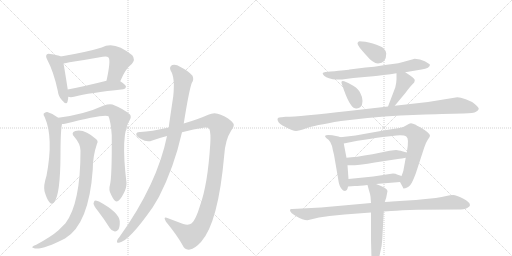
t = 0.00 s
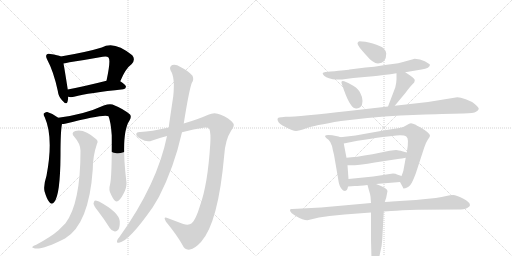
t = 3.11 s
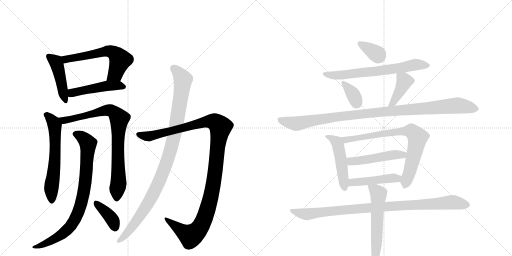
t = 6.22 s
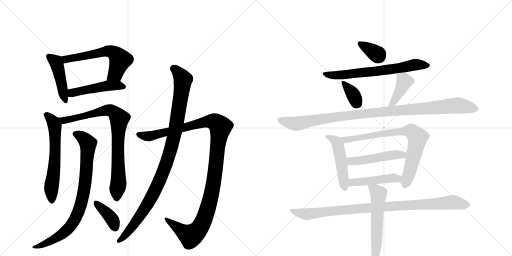
t = 9.34 s
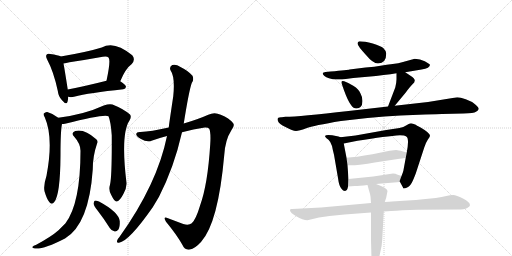
t = 12.45 s
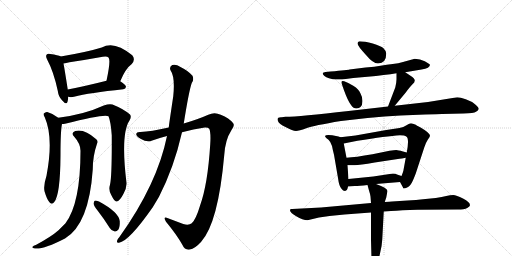
t = 15.56 s

The animated SVG that drew these frames (rendered in a browser with its animation timeline set to each time). Animation: 20 CSS @keyframes rules; one cycle of 15.56 s.

<svg version="1.1" viewBox="0 0 2048 1024" xmlns="http://www.w3.org/2000/svg">
  <g stroke="lightgray" stroke-dasharray="1,1" stroke-width="1" transform="scale(4, 4)">
    <line x1="0" y1="0" x2="256" y2="256"></line>
    <line x1="256" y1="0" x2="0" y2="256"></line>
    <line x1="128" y1="0" x2="128" y2="256"></line>
    <line x1="0" y1="128" x2="256" y2="128"></line>
    <line x1="256" y1="0" x2="512" y2="256"></line>
    <line x1="512" y1="0" x2="256" y2="256"></line>
    <line x1="384" y1="0" x2="384" y2="256"></line>
    <line x1="256" y1="128" x2="512" y2="128"></line>
  </g>
<g transform="scale(1, -1) translate(0, -850)">
   <style type="text/css">
    @keyframes keyframes0 {
      from {
       stroke: black;
       stroke-dashoffset: 450;
       stroke-width: 128;
       }
       59% {
       animation-timing-function: step-end;
       stroke: black;
       stroke-dashoffset: 0;
       stroke-width: 128;
       }
       to {
       stroke: black;
       stroke-width: 1024;
       }
       }
       #make-me-a-hanzi-animation-0 {
         animation: keyframes0 0.616211s both;
         animation-delay: 0.000000s;
         animation-timing-function: linear;
       }
    @keyframes keyframes1 {
      from {
       stroke: black;
       stroke-dashoffset: 595;
       stroke-width: 128;
       }
       66% {
       animation-timing-function: step-end;
       stroke: black;
       stroke-dashoffset: 0;
       stroke-width: 128;
       }
       to {
       stroke: black;
       stroke-width: 1024;
       }
       }
       #make-me-a-hanzi-animation-1 {
         animation: keyframes1 0.734212s both;
         animation-delay: 0.616211s;
         animation-timing-function: linear;
       }
    @keyframes keyframes2 {
      from {
       stroke: black;
       stroke-dashoffset: 477;
       stroke-width: 128;
       }
       61% {
       animation-timing-function: step-end;
       stroke: black;
       stroke-dashoffset: 0;
       stroke-width: 128;
       }
       to {
       stroke: black;
       stroke-width: 1024;
       }
       }
       #make-me-a-hanzi-animation-2 {
         animation: keyframes2 0.638184s both;
         animation-delay: 1.350423s;
         animation-timing-function: linear;
       }
    @keyframes keyframes3 {
      from {
       stroke: black;
       stroke-dashoffset: 614;
       stroke-width: 128;
       }
       67% {
       animation-timing-function: step-end;
       stroke: black;
       stroke-dashoffset: 0;
       stroke-width: 128;
       }
       to {
       stroke: black;
       stroke-width: 1024;
       }
       }
       #make-me-a-hanzi-animation-3 {
         animation: keyframes3 0.749674s both;
         animation-delay: 1.988607s;
         animation-timing-function: linear;
       }
    @keyframes keyframes4 {
      from {
       stroke: black;
       stroke-dashoffset: 836;
       stroke-width: 128;
       }
       73% {
       animation-timing-function: step-end;
       stroke: black;
       stroke-dashoffset: 0;
       stroke-width: 128;
       }
       to {
       stroke: black;
       stroke-width: 1024;
       }
       }
       #make-me-a-hanzi-animation-4 {
         animation: keyframes4 0.930339s both;
         animation-delay: 2.738281s;
         animation-timing-function: linear;
       }
    @keyframes keyframes5 {
      from {
       stroke: black;
       stroke-dashoffset: 834;
       stroke-width: 128;
       }
       73% {
       animation-timing-function: step-end;
       stroke: black;
       stroke-dashoffset: 0;
       stroke-width: 128;
       }
       to {
       stroke: black;
       stroke-width: 1024;
       }
       }
       #make-me-a-hanzi-animation-5 {
         animation: keyframes5 0.928711s both;
         animation-delay: 3.668620s;
         animation-timing-function: linear;
       }
    @keyframes keyframes6 {
      from {
       stroke: black;
       stroke-dashoffset: 383;
       stroke-width: 128;
       }
       55% {
       animation-timing-function: step-end;
       stroke: black;
       stroke-dashoffset: 0;
       stroke-width: 128;
       }
       to {
       stroke: black;
       stroke-width: 1024;
       }
       }
       #make-me-a-hanzi-animation-6 {
         animation: keyframes6 0.561686s both;
         animation-delay: 4.597331s;
         animation-timing-function: linear;
       }
    @keyframes keyframes7 {
      from {
       stroke: black;
       stroke-dashoffset: 1181;
       stroke-width: 128;
       }
       79% {
       animation-timing-function: step-end;
       stroke: black;
       stroke-dashoffset: 0;
       stroke-width: 128;
       }
       to {
       stroke: black;
       stroke-width: 1024;
       }
       }
       #make-me-a-hanzi-animation-7 {
         animation: keyframes7 1.211100s both;
         animation-delay: 5.159017s;
         animation-timing-function: linear;
       }
    @keyframes keyframes8 {
      from {
       stroke: black;
       stroke-dashoffset: 1022;
       stroke-width: 128;
       }
       77% {
       animation-timing-function: step-end;
       stroke: black;
       stroke-dashoffset: 0;
       stroke-width: 128;
       }
       to {
       stroke: black;
       stroke-width: 1024;
       }
       }
       #make-me-a-hanzi-animation-8 {
         animation: keyframes8 1.081706s both;
         animation-delay: 6.370117s;
         animation-timing-function: linear;
       }
    @keyframes keyframes9 {
      from {
       stroke: black;
       stroke-dashoffset: 348;
       stroke-width: 128;
       }
       53% {
       animation-timing-function: step-end;
       stroke: black;
       stroke-dashoffset: 0;
       stroke-width: 128;
       }
       to {
       stroke: black;
       stroke-width: 1024;
       }
       }
       #make-me-a-hanzi-animation-9 {
         animation: keyframes9 0.533203s both;
         animation-delay: 7.451823s;
         animation-timing-function: linear;
       }
    @keyframes keyframes10 {
      from {
       stroke: black;
       stroke-dashoffset: 675;
       stroke-width: 128;
       }
       69% {
       animation-timing-function: step-end;
       stroke: black;
       stroke-dashoffset: 0;
       stroke-width: 128;
       }
       to {
       stroke: black;
       stroke-width: 1024;
       }
       }
       #make-me-a-hanzi-animation-10 {
         animation: keyframes10 0.799316s both;
         animation-delay: 7.985026s;
         animation-timing-function: linear;
       }
    @keyframes keyframes11 {
      from {
       stroke: black;
       stroke-dashoffset: 347;
       stroke-width: 128;
       }
       53% {
       animation-timing-function: step-end;
       stroke: black;
       stroke-dashoffset: 0;
       stroke-width: 128;
       }
       to {
       stroke: black;
       stroke-width: 1024;
       }
       }
       #make-me-a-hanzi-animation-11 {
         animation: keyframes11 0.532389s both;
         animation-delay: 8.784342s;
         animation-timing-function: linear;
       }
    @keyframes keyframes12 {
      from {
       stroke: black;
       stroke-dashoffset: 406;
       stroke-width: 128;
       }
       57% {
       animation-timing-function: step-end;
       stroke: black;
       stroke-dashoffset: 0;
       stroke-width: 128;
       }
       to {
       stroke: black;
       stroke-width: 1024;
       }
       }
       #make-me-a-hanzi-animation-12 {
         animation: keyframes12 0.580404s both;
         animation-delay: 9.316732s;
         animation-timing-function: linear;
       }
    @keyframes keyframes13 {
      from {
       stroke: black;
       stroke-dashoffset: 1048;
       stroke-width: 128;
       }
       77% {
       animation-timing-function: step-end;
       stroke: black;
       stroke-dashoffset: 0;
       stroke-width: 128;
       }
       to {
       stroke: black;
       stroke-width: 1024;
       }
       }
       #make-me-a-hanzi-animation-13 {
         animation: keyframes13 1.102865s both;
         animation-delay: 9.897135s;
         animation-timing-function: linear;
       }
    @keyframes keyframes14 {
      from {
       stroke: black;
       stroke-dashoffset: 492;
       stroke-width: 128;
       }
       62% {
       animation-timing-function: step-end;
       stroke: black;
       stroke-dashoffset: 0;
       stroke-width: 128;
       }
       to {
       stroke: black;
       stroke-width: 1024;
       }
       }
       #make-me-a-hanzi-animation-14 {
         animation: keyframes14 0.650391s both;
         animation-delay: 11.000000s;
         animation-timing-function: linear;
       }
    @keyframes keyframes15 {
      from {
       stroke: black;
       stroke-dashoffset: 775;
       stroke-width: 128;
       }
       72% {
       animation-timing-function: step-end;
       stroke: black;
       stroke-dashoffset: 0;
       stroke-width: 128;
       }
       to {
       stroke: black;
       stroke-width: 1024;
       }
       }
       #make-me-a-hanzi-animation-15 {
         animation: keyframes15 0.880697s both;
         animation-delay: 11.650391s;
         animation-timing-function: linear;
       }
    @keyframes keyframes16 {
      from {
       stroke: black;
       stroke-dashoffset: 488;
       stroke-width: 128;
       }
       61% {
       animation-timing-function: step-end;
       stroke: black;
       stroke-dashoffset: 0;
       stroke-width: 128;
       }
       to {
       stroke: black;
       stroke-width: 1024;
       }
       }
       #make-me-a-hanzi-animation-16 {
         animation: keyframes16 0.647135s both;
         animation-delay: 12.531087s;
         animation-timing-function: linear;
       }
    @keyframes keyframes17 {
      from {
       stroke: black;
       stroke-dashoffset: 461;
       stroke-width: 128;
       }
       60% {
       animation-timing-function: step-end;
       stroke: black;
       stroke-dashoffset: 0;
       stroke-width: 128;
       }
       to {
       stroke: black;
       stroke-width: 1024;
       }
       }
       #make-me-a-hanzi-animation-17 {
         animation: keyframes17 0.625163s both;
         animation-delay: 13.178223s;
         animation-timing-function: linear;
       }
    @keyframes keyframes18 {
      from {
       stroke: black;
       stroke-dashoffset: 962;
       stroke-width: 128;
       }
       76% {
       animation-timing-function: step-end;
       stroke: black;
       stroke-dashoffset: 0;
       stroke-width: 128;
       }
       to {
       stroke: black;
       stroke-width: 1024;
       }
       }
       #make-me-a-hanzi-animation-18 {
         animation: keyframes18 1.032878s both;
         animation-delay: 13.803385s;
         animation-timing-function: linear;
       }
    @keyframes keyframes19 {
      from {
       stroke: black;
       stroke-dashoffset: 581;
       stroke-width: 128;
       }
       65% {
       animation-timing-function: step-end;
       stroke: black;
       stroke-dashoffset: 0;
       stroke-width: 128;
       }
       to {
       stroke: black;
       stroke-width: 1024;
       }
       }
       #make-me-a-hanzi-animation-19 {
         animation: keyframes19 0.722819s both;
         animation-delay: 14.836263s;
         animation-timing-function: linear;
       }
</style>
<path d="M 243 624 Q 233 630 201 634 Q 191 637 187 632 Q 181 626 189 611 Q 214 565 231 487 Q 234 463 248 449 Q 266 428 270 443 Q 273 452 273 463 L 271 492 Q 259 570 254 596 C 249 621 249 621 243 624 Z" fill="lightgray"></path> 
<path d="M 481 525 Q 502 576 527 594 Q 543 612 529 629 Q 457 689 407 660 Q 349 642 243 624 C 213 619 224 591 254 596 Q 264 597 278 601 Q 345 611 411 623 Q 427 627 434 620 Q 444 610 426 527 C 420 498 469 497 481 525 Z" fill="lightgray"></path> 
<path d="M 273 463 Q 283 460 296 463 Q 357 479 493 493 Q 503 494 504 503 Q 504 510 481 525 C 464 537 455 534 426 527 Q 339 505 271 492 C 242 486 243 468 273 463 Z" fill="lightgray"></path> 
<path d="M 233 379 Q 214 395 189 402 Q 182 403 175 396 Q 172 392 179 381 Q 215 299 186 147 Q 173 107 178 85 Q 187 54 197 42 Q 207 29 217 42 Q 241 70 242 229 Q 242 328 248 354 C 250 366 250 366 233 379 Z" fill="lightgray"></path> 
<path d="M 440 111 Q 433 90 445 70 Q 458 43 466 44 Q 479 45 494 75 Q 507 99 506 118 Q 482 316 518 368 Q 527 383 520 392 Q 495 414 450 432 Q 437 436 415 428 Q 337 392 233 379 C 203 375 218 350 248 354 Q 254 354 260 355 Q 416 395 434 385 Q 443 364 447 309 Q 448 143 440 111 Z" fill="lightgray"></path> 
<path d="M 322 247 Q 322 37 262 -43 L 234 -71 Q 206 -96 145 -129 Q 133 -133 130 -137 Q 126 -141 140 -144 Q 174 -148 260 -104 Q 356 -47 371 172 Q 371 226 388 275 Q 394 285 385 293 Q 337 336 301 326 Q 282 319 297 303 Q 322 275 322 247 Z" fill="lightgray"></path> 
<path d="M 391 7 Q 415 -24 439 -62 Q 446 -74 459 -76 Q 466 -77 473 -69 Q 480 -59 479 -35 Q 476 1 396 44 Q 386 48 380 48 Q 376 47 374 36 Q 375 27 391 7 Z" fill="lightgray"></path> 
<path d="M 728 321 Q 774 334 819 340 Q 832 341 837 335 Q 844 319 841 274 Q 831 112 800 27 Q 784 -27 767 -43 Q 755 -53 733 -46 L 672 -23 Q 650 -14 664 -37 Q 707 -89 730 -130 Q 739 -152 760 -148 Q 779 -145 804 -118 Q 873 -42 897 230 Q 901 291 925 328 Q 941 349 932 358 Q 917 377 883 391 Q 858 403 833 391 Q 793 373 735 356 L 675 340 Q 603 324 562 322 Q 546 323 545 314 Q 544 305 564 294 Q 588 279 609 288 Q 637 298 668 306 L 728 321 Z" fill="lightgray"></path> 
<path d="M 668 306 Q 629 113 477 -99 Q 471 -105 469 -111 Q 465 -123 476 -121 Q 516 -115 611 21 L 636 63 Q 696 180 728 321 L 735 356 Q 756 488 767 518 Q 777 531 770 547 Q 754 566 722 582 Q 703 595 689 590 Q 676 583 682 569 Q 701 542 693 465 Q 675 345 675 340 L 668 306 Z" fill="lightgray"></path> 
<path d="M 1438 685 Q 1430 684 1430 676 Q 1430 667 1464 630 Q 1492 596 1512 596 Q 1545 597 1545 636 Q 1545 646 1533 658 Q 1524 666 1491 676 Q 1458 685 1438 685 Z" fill="lightgray"></path> 
<path d="M 1621 561 L 1686 572 Q 1720 577 1720 591 Q 1718 594 1699 605 Q 1681 615 1659 615 L 1612 602 Q 1594 596 1571 594 Q 1547 591 1522 587 L 1497 583 L 1462 580 L 1398 572 Q 1393 570 1322 564 L 1302 562 Q 1293 561 1291 558 L 1291 556 Q 1292 545 1316 537 Q 1332 532 1344 532 L 1368 532 L 1413 538 L 1470 543 Q 1541 550 1586 557 L 1621 561 Z" fill="lightgray"></path> 
<path d="M 1377 525 Q 1361 531 1368 512 Q 1398 421 1420 417 Q 1434 414 1442 422 Q 1450 429 1450 446 Q 1450 462 1442 476 Q 1436 493 1413 507 Q 1391 520 1377 525 Z" fill="lightgray"></path> 
<path d="M 1579 427 L 1623 480 Q 1642 506 1650 513 Q 1659 520 1659 528 Q 1660 535 1642 547 L 1621 561 C 1596 578 1586 584 1586 557 L 1586 533 Q 1586 521 1581 500 L 1552 424 C 1541 396 1560 404 1579 427 Z" fill="lightgray"></path> 
<path d="M 1110 373 Q 1110 360 1130 348 Q 1172 326 1184 326 Q 1196 326 1225 337 Q 1254 348 1364 366 L 1470 378 Q 1541 385 1602 388 L 1701 392 Q 1754 394 1768 394 L 1854 396 Q 1896 397 1904 403 Q 1913 408 1915 414 Q 1915 421 1900 433 Q 1886 445 1863 453 Q 1841 461 1829 461 L 1712 442 L 1579 427 L 1552 424 L 1394 406 Q 1198 383 1142 383 L 1127 381 Q 1110 382 1110 373 Z" fill="lightgray"></path> 
<path d="M 1362 301 L 1354 304 L 1329 309 Q 1303 313 1300 306 Q 1300 303 1306 297 L 1314 291 Q 1322 284 1328 266 Q 1331 250 1336 231 L 1352 138 Q 1356 106 1366 95 Q 1372 86 1380 86 Q 1390 88 1392 104 L 1394 134 L 1390 189 L 1386 219 L 1375 276 C 1371 298 1371 298 1362 301 Z" fill="lightgray"></path> 
<path d="M 1600 122 L 1612 100 Q 1612 98 1614 96 Q 1629 96 1642 111 Q 1649 119 1663 156 L 1697 260 Q 1703 279 1711 291 Q 1720 303 1720 307 Q 1720 318 1684 339 Q 1663 350 1663 351 Q 1650 357 1644 357 Q 1638 357 1626 349 Q 1614 341 1598 338 L 1545 330 L 1422 308 L 1362 301 C 1332 298 1346 270 1375 276 L 1430 287 Q 1546 306 1600 309 Q 1619 309 1625 304 Q 1638 297 1627 240 L 1623 219 L 1614 170 Q 1614 167 1606 146 C 1598 125 1598 125 1600 122 Z" fill="lightgray"></path> 
<path d="M 1627 240 L 1612 244 Q 1592 250 1585 250 Q 1578 250 1558 247 L 1490 233 Q 1421 221 1386 219 C 1356 217 1360 189 1390 189 L 1419 189 Q 1437 189 1499 200 L 1598 215 Q 1605 216 1623 219 C 1653 224 1656 232 1627 240 Z" fill="lightgray"></path> 
<path d="M 1504 114 L 1600 122 C 1630 124 1634 137 1606 146 L 1588 152 Q 1584 156 1572 156 L 1493 144 L 1394 134 C 1364 131 1362 102 1392 104 L 1419 106 Q 1436 106 1470 110 L 1504 114 Z" fill="lightgray"></path> 
<path d="M 1160 9 Q 1160 0 1185 -15 Q 1211 -31 1230 -31 L 1276 -20 L 1318 -14 L 1378 -8 L 1484 0 L 1535 4 L 1564 6 Q 1604 9 1670 11 L 1831 12 Q 1857 12 1869 18 Q 1880 24 1880 29 Q 1880 42 1852 56 Q 1825 70 1813 70 Q 1801 70 1785 66 Q 1769 62 1743 58 L 1692 53 Q 1667 50 1630 48 L 1568 44 Q 1559 44 1539 42 L 1484 38 L 1284 20 L 1169 14 Q 1160 16 1160 9 Z" fill="lightgray"></path> 
<path d="M 1484 0 L 1484 -111 L 1486 -185 Q 1487 -210 1499 -210 Q 1511 -210 1520 -164 Q 1528 -133 1529 -108 L 1535 4 L 1539 42 L 1545 60 L 1550 86 Q 1550 98 1504 114 C 1476 124 1465 128 1470 110 L 1476 88 Q 1480 76 1482 64 L 1484 38 L 1484 0 Z" fill="lightgray"></path> 
      <clipPath id="make-me-a-hanzi-clip-0">
      <path d="M 243 624 Q 233 630 201 634 Q 191 637 187 632 Q 181 626 189 611 Q 214 565 231 487 Q 234 463 248 449 Q 266 428 270 443 Q 273 452 273 463 L 271 492 Q 259 570 254 596 C 249 621 249 621 243 624 Z" fill="lightgray"></path>
      </clipPath>
      <path clip-path="url(#make-me-a-hanzi-clip-0)" d="M 195 625 L 227 593 L 260 448 " fill="none" id="make-me-a-hanzi-animation-0" stroke-dasharray="322 644" stroke-linecap="round"></path>

      <clipPath id="make-me-a-hanzi-clip-1">
      <path d="M 481 525 Q 502 576 527 594 Q 543 612 529 629 Q 457 689 407 660 Q 349 642 243 624 C 213 619 224 591 254 596 Q 264 597 278 601 Q 345 611 411 623 Q 427 627 434 620 Q 444 610 426 527 C 420 498 469 497 481 525 Z" fill="lightgray"></path>
      </clipPath>
      <path clip-path="url(#make-me-a-hanzi-clip-1)" d="M 253 620 L 263 612 L 422 645 L 451 642 L 481 611 L 461 555 L 433 539 " fill="none" id="make-me-a-hanzi-animation-1" stroke-dasharray="467 934" stroke-linecap="round"></path>

      <clipPath id="make-me-a-hanzi-clip-2">
      <path d="M 273 463 Q 283 460 296 463 Q 357 479 493 493 Q 503 494 504 503 Q 504 510 481 525 C 464 537 455 534 426 527 Q 339 505 271 492 C 242 486 243 468 273 463 Z" fill="lightgray"></path>
      </clipPath>
      <path clip-path="url(#make-me-a-hanzi-clip-2)" d="M 279 485 L 289 478 L 432 507 L 474 509 L 494 503 " fill="none" id="make-me-a-hanzi-animation-2" stroke-dasharray="349 698" stroke-linecap="round"></path>

      <clipPath id="make-me-a-hanzi-clip-3">
      <path d="M 233 379 Q 214 395 189 402 Q 182 403 175 396 Q 172 392 179 381 Q 215 299 186 147 Q 173 107 178 85 Q 187 54 197 42 Q 207 29 217 42 Q 241 70 242 229 Q 242 328 248 354 C 250 366 250 366 233 379 Z" fill="lightgray"></path>
      </clipPath>
      <path clip-path="url(#make-me-a-hanzi-clip-3)" d="M 186 391 L 207 371 L 219 349 L 222 241 L 205 94 L 207 46 " fill="none" id="make-me-a-hanzi-animation-3" stroke-dasharray="486 972" stroke-linecap="round"></path>

      <clipPath id="make-me-a-hanzi-clip-4">
      <path d="M 440 111 Q 433 90 445 70 Q 458 43 466 44 Q 479 45 494 75 Q 507 99 506 118 Q 482 316 518 368 Q 527 383 520 392 Q 495 414 450 432 Q 437 436 415 428 Q 337 392 233 379 C 203 375 218 350 248 354 Q 254 354 260 355 Q 416 395 434 385 Q 443 364 447 309 Q 448 143 440 111 Z" fill="lightgray"></path>
      </clipPath>
      <path clip-path="url(#make-me-a-hanzi-clip-4)" d="M 242 376 L 254 368 L 270 368 L 277 374 L 317 379 L 430 409 L 448 407 L 476 377 L 471 297 L 475 125 L 467 54 " fill="none" id="make-me-a-hanzi-animation-4" stroke-dasharray="708 1416" stroke-linecap="round"></path>

      <clipPath id="make-me-a-hanzi-clip-5">
      <path d="M 322 247 Q 322 37 262 -43 L 234 -71 Q 206 -96 145 -129 Q 133 -133 130 -137 Q 126 -141 140 -144 Q 174 -148 260 -104 Q 356 -47 371 172 Q 371 226 388 275 Q 394 285 385 293 Q 337 336 301 326 Q 282 319 297 303 Q 322 275 322 247 Z" fill="lightgray"></path>
      </clipPath>
      <path clip-path="url(#make-me-a-hanzi-clip-5)" d="M 302 314 L 327 303 L 352 276 L 342 120 L 314 2 L 283 -54 L 242 -93 L 164 -132 L 136 -139 " fill="none" id="make-me-a-hanzi-animation-5" stroke-dasharray="706 1412" stroke-linecap="round"></path>

      <clipPath id="make-me-a-hanzi-clip-6">
      <path d="M 391 7 Q 415 -24 439 -62 Q 446 -74 459 -76 Q 466 -77 473 -69 Q 480 -59 479 -35 Q 476 1 396 44 Q 386 48 380 48 Q 376 47 374 36 Q 375 27 391 7 Z" fill="lightgray"></path>
      </clipPath>
      <path clip-path="url(#make-me-a-hanzi-clip-6)" d="M 382 39 L 443 -20 L 459 -59 " fill="none" id="make-me-a-hanzi-animation-6" stroke-dasharray="255 510" stroke-linecap="round"></path>

      <clipPath id="make-me-a-hanzi-clip-7">
      <path d="M 728 321 Q 774 334 819 340 Q 832 341 837 335 Q 844 319 841 274 Q 831 112 800 27 Q 784 -27 767 -43 Q 755 -53 733 -46 L 672 -23 Q 650 -14 664 -37 Q 707 -89 730 -130 Q 739 -152 760 -148 Q 779 -145 804 -118 Q 873 -42 897 230 Q 901 291 925 328 Q 941 349 932 358 Q 917 377 883 391 Q 858 403 833 391 Q 793 373 735 356 L 675 340 Q 603 324 562 322 Q 546 323 545 314 Q 544 305 564 294 Q 588 279 609 288 Q 637 298 668 306 L 728 321 Z" fill="lightgray"></path>
      </clipPath>
      <path clip-path="url(#make-me-a-hanzi-clip-7)" d="M 554 312 L 597 305 L 837 365 L 860 362 L 881 342 L 851 97 L 831 15 L 803 -55 L 786 -78 L 763 -94 L 665 -28 " fill="none" id="make-me-a-hanzi-animation-7" stroke-dasharray="1053 2106" stroke-linecap="round"></path>

      <clipPath id="make-me-a-hanzi-clip-8">
      <path d="M 668 306 Q 629 113 477 -99 Q 471 -105 469 -111 Q 465 -123 476 -121 Q 516 -115 611 21 L 636 63 Q 696 180 728 321 L 735 356 Q 756 488 767 518 Q 777 531 770 547 Q 754 566 722 582 Q 703 595 689 590 Q 676 583 682 569 Q 701 542 693 465 Q 675 345 675 340 L 668 306 Z" fill="lightgray"></path>
      </clipPath>
      <path clip-path="url(#make-me-a-hanzi-clip-8)" d="M 695 576 L 732 532 L 710 372 L 677 230 L 623 94 L 586 24 L 538 -46 L 477 -113 " fill="none" id="make-me-a-hanzi-animation-8" stroke-dasharray="894 1788" stroke-linecap="round"></path>

      <clipPath id="make-me-a-hanzi-clip-9">
      <path d="M 1438 685 Q 1430 684 1430 676 Q 1430 667 1464 630 Q 1492 596 1512 596 Q 1545 597 1545 636 Q 1545 646 1533 658 Q 1524 666 1491 676 Q 1458 685 1438 685 Z" fill="lightgray"></path>
      </clipPath>
      <path clip-path="url(#make-me-a-hanzi-clip-9)" d="M 1439 676 L 1515 625 " fill="none" id="make-me-a-hanzi-animation-9" stroke-dasharray="220 440" stroke-linecap="round"></path>

      <clipPath id="make-me-a-hanzi-clip-10">
      <path d="M 1621 561 L 1686 572 Q 1720 577 1720 591 Q 1718 594 1699 605 Q 1681 615 1659 615 L 1612 602 Q 1594 596 1571 594 Q 1547 591 1522 587 L 1497 583 L 1462 580 L 1398 572 Q 1393 570 1322 564 L 1302 562 Q 1293 561 1291 558 L 1291 556 Q 1292 545 1316 537 Q 1332 532 1344 532 L 1368 532 L 1413 538 L 1470 543 Q 1541 550 1586 557 L 1621 561 Z" fill="lightgray"></path>
      </clipPath>
      <path clip-path="url(#make-me-a-hanzi-clip-10)" d="M 1298 557 L 1327 549 L 1373 550 L 1590 576 L 1664 592 L 1713 589 " fill="none" id="make-me-a-hanzi-animation-10" stroke-dasharray="547 1094" stroke-linecap="round"></path>

      <clipPath id="make-me-a-hanzi-clip-11">
      <path d="M 1377 525 Q 1361 531 1368 512 Q 1398 421 1420 417 Q 1434 414 1442 422 Q 1450 429 1450 446 Q 1450 462 1442 476 Q 1436 493 1413 507 Q 1391 520 1377 525 Z" fill="lightgray"></path>
      </clipPath>
      <path clip-path="url(#make-me-a-hanzi-clip-11)" d="M 1379 514 L 1412 474 L 1427 438 " fill="none" id="make-me-a-hanzi-animation-11" stroke-dasharray="219 438" stroke-linecap="round"></path>

      <clipPath id="make-me-a-hanzi-clip-12">
      <path d="M 1579 427 L 1623 480 Q 1642 506 1650 513 Q 1659 520 1659 528 Q 1660 535 1642 547 L 1621 561 C 1596 578 1586 584 1586 557 L 1586 533 Q 1586 521 1581 500 L 1552 424 C 1541 396 1560 404 1579 427 Z" fill="lightgray"></path>
      </clipPath>
      <path clip-path="url(#make-me-a-hanzi-clip-12)" d="M 1593 551 L 1618 525 L 1578 450 L 1558 429 " fill="none" id="make-me-a-hanzi-animation-12" stroke-dasharray="278 556" stroke-linecap="round"></path>

      <clipPath id="make-me-a-hanzi-clip-13">
      <path d="M 1110 373 Q 1110 360 1130 348 Q 1172 326 1184 326 Q 1196 326 1225 337 Q 1254 348 1364 366 L 1470 378 Q 1541 385 1602 388 L 1701 392 Q 1754 394 1768 394 L 1854 396 Q 1896 397 1904 403 Q 1913 408 1915 414 Q 1915 421 1900 433 Q 1886 445 1863 453 Q 1841 461 1829 461 L 1712 442 L 1579 427 L 1552 424 L 1394 406 Q 1198 383 1142 383 L 1127 381 Q 1110 382 1110 373 Z" fill="lightgray"></path>
      </clipPath>
      <path clip-path="url(#make-me-a-hanzi-clip-13)" d="M 1120 371 L 1193 356 L 1297 376 L 1350 380 L 1360 386 L 1797 426 L 1832 428 L 1904 414 " fill="none" id="make-me-a-hanzi-animation-13" stroke-dasharray="920 1840" stroke-linecap="round"></path>

      <clipPath id="make-me-a-hanzi-clip-14">
      <path d="M 1362 301 L 1354 304 L 1329 309 Q 1303 313 1300 306 Q 1300 303 1306 297 L 1314 291 Q 1322 284 1328 266 Q 1331 250 1336 231 L 1352 138 Q 1356 106 1366 95 Q 1372 86 1380 86 Q 1390 88 1392 104 L 1394 134 L 1390 189 L 1386 219 L 1375 276 C 1371 298 1371 298 1362 301 Z" fill="lightgray"></path>
      </clipPath>
      <path clip-path="url(#make-me-a-hanzi-clip-14)" d="M 1306 304 L 1318 303 L 1351 272 L 1379 96 " fill="none" id="make-me-a-hanzi-animation-14" stroke-dasharray="364 728" stroke-linecap="round"></path>

      <clipPath id="make-me-a-hanzi-clip-15">
      <path d="M 1600 122 L 1612 100 Q 1612 98 1614 96 Q 1629 96 1642 111 Q 1649 119 1663 156 L 1697 260 Q 1703 279 1711 291 Q 1720 303 1720 307 Q 1720 318 1684 339 Q 1663 350 1663 351 Q 1650 357 1644 357 Q 1638 357 1626 349 Q 1614 341 1598 338 L 1545 330 L 1422 308 L 1362 301 C 1332 298 1346 270 1375 276 L 1430 287 Q 1546 306 1600 309 Q 1619 309 1625 304 Q 1638 297 1627 240 L 1623 219 L 1614 170 Q 1614 167 1606 146 C 1598 125 1598 125 1600 122 Z" fill="lightgray"></path>
      </clipPath>
      <path clip-path="url(#make-me-a-hanzi-clip-15)" d="M 1370 297 L 1393 291 L 1524 315 L 1646 326 L 1670 301 L 1669 292 L 1620 102 " fill="none" id="make-me-a-hanzi-animation-15" stroke-dasharray="647 1294" stroke-linecap="round"></path>

      <clipPath id="make-me-a-hanzi-clip-16">
      <path d="M 1627 240 L 1612 244 Q 1592 250 1585 250 Q 1578 250 1558 247 L 1490 233 Q 1421 221 1386 219 C 1356 217 1360 189 1390 189 L 1419 189 Q 1437 189 1499 200 L 1598 215 Q 1605 216 1623 219 C 1653 224 1656 232 1627 240 Z" fill="lightgray"></path>
      </clipPath>
      <path clip-path="url(#make-me-a-hanzi-clip-16)" d="M 1392 212 L 1412 204 L 1581 232 L 1611 230 L 1618 236 " fill="none" id="make-me-a-hanzi-animation-16" stroke-dasharray="360 720" stroke-linecap="round"></path>

      <clipPath id="make-me-a-hanzi-clip-17">
      <path d="M 1504 114 L 1600 122 C 1630 124 1634 137 1606 146 L 1588 152 Q 1584 156 1572 156 L 1493 144 L 1394 134 C 1364 131 1362 102 1392 104 L 1419 106 Q 1436 106 1470 110 L 1504 114 Z" fill="lightgray"></path>
      </clipPath>
      <path clip-path="url(#make-me-a-hanzi-clip-17)" d="M 1398 111 L 1417 122 L 1599 141 " fill="none" id="make-me-a-hanzi-animation-17" stroke-dasharray="333 666" stroke-linecap="round"></path>

      <clipPath id="make-me-a-hanzi-clip-18">
      <path d="M 1160 9 Q 1160 0 1185 -15 Q 1211 -31 1230 -31 L 1276 -20 L 1318 -14 L 1378 -8 L 1484 0 L 1535 4 L 1564 6 Q 1604 9 1670 11 L 1831 12 Q 1857 12 1869 18 Q 1880 24 1880 29 Q 1880 42 1852 56 Q 1825 70 1813 70 Q 1801 70 1785 66 Q 1769 62 1743 58 L 1692 53 Q 1667 50 1630 48 L 1568 44 Q 1559 44 1539 42 L 1484 38 L 1284 20 L 1169 14 Q 1160 16 1160 9 Z" fill="lightgray"></path>
      </clipPath>
      <path clip-path="url(#make-me-a-hanzi-clip-18)" d="M 1167 8 L 1232 -7 L 1549 25 L 1809 41 L 1868 30 " fill="none" id="make-me-a-hanzi-animation-18" stroke-dasharray="834 1668" stroke-linecap="round"></path>

      <clipPath id="make-me-a-hanzi-clip-19">
      <path d="M 1484 0 L 1484 -111 L 1486 -185 Q 1487 -210 1499 -210 Q 1511 -210 1520 -164 Q 1528 -133 1529 -108 L 1535 4 L 1539 42 L 1545 60 L 1550 86 Q 1550 98 1504 114 C 1476 124 1465 128 1470 110 L 1476 88 Q 1480 76 1482 64 L 1484 38 L 1484 0 Z" fill="lightgray"></path>
      </clipPath>
      <path clip-path="url(#make-me-a-hanzi-clip-19)" d="M 1476 106 L 1514 73 L 1506 -138 L 1498 -201 " fill="none" id="make-me-a-hanzi-animation-19" stroke-dasharray="453 906" stroke-linecap="round"></path>

</g>
</svg>
